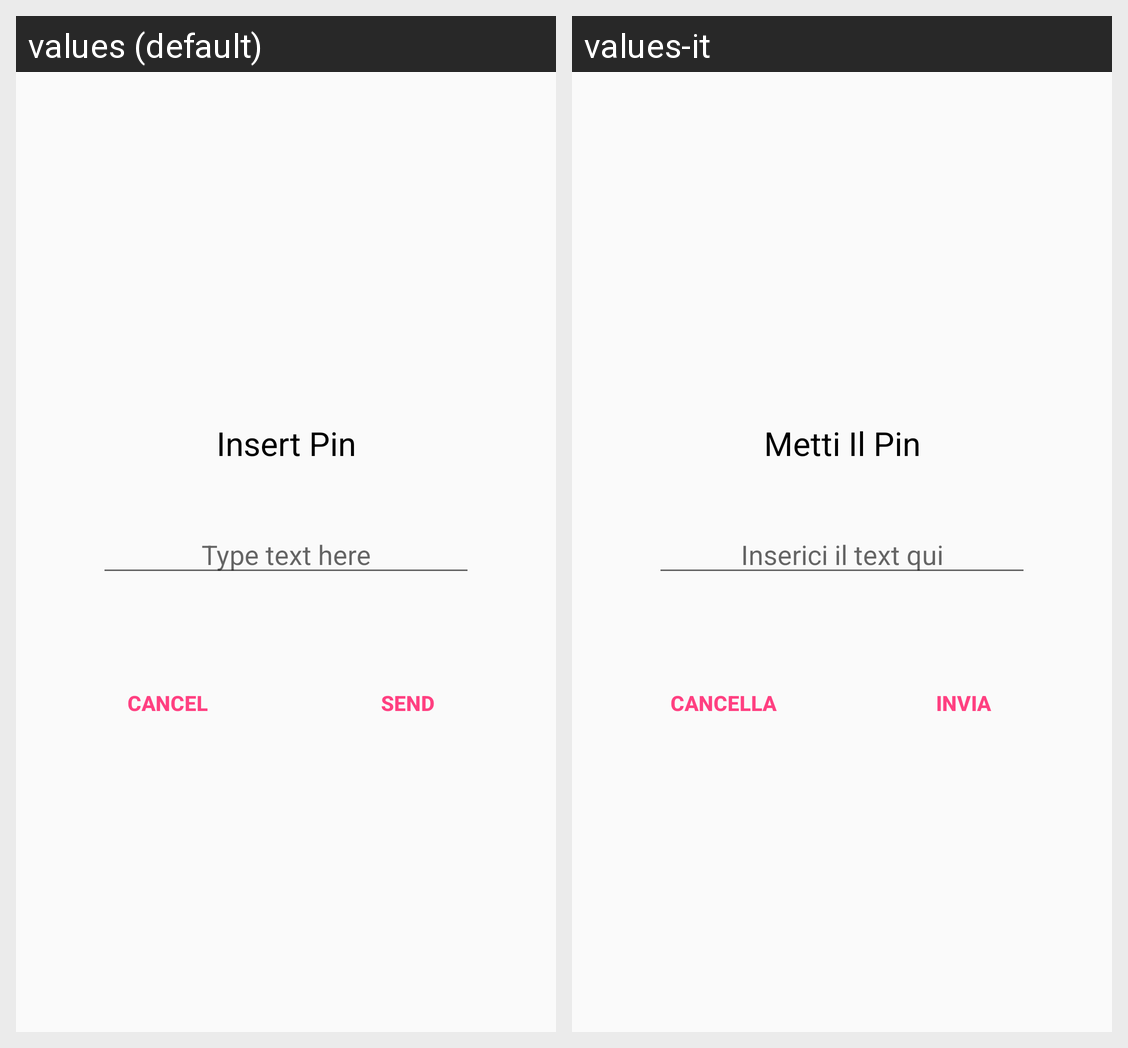

For this localized Android screen grid, give each drawn string resource with its value in every locale shown.
Android screen res/layout/custom_dialog_send_pin.xml rendered under 2 locales, left to right: values (default), values-it. Device: Nexus 5 (rendered at 1080×1920; each locale shown at half size, 540×960, under a caption strip naming it); theme AppTheme.
Strings drawn on this screen, with the default value and each locale's value (text and hints the layout hard-codes, and strings that could not be matched under every locale, appear in the picture but are not listed):

send_sms
  values: SEND
  values-it: Invia

insert_pin
  values: Insert Pin
  values-it: Metti Il ​Pin

type_text_here
  values: Type text here
  values-it: Inserici il text qui

cancel
  values: CANCEL
  values-it: Cancella
